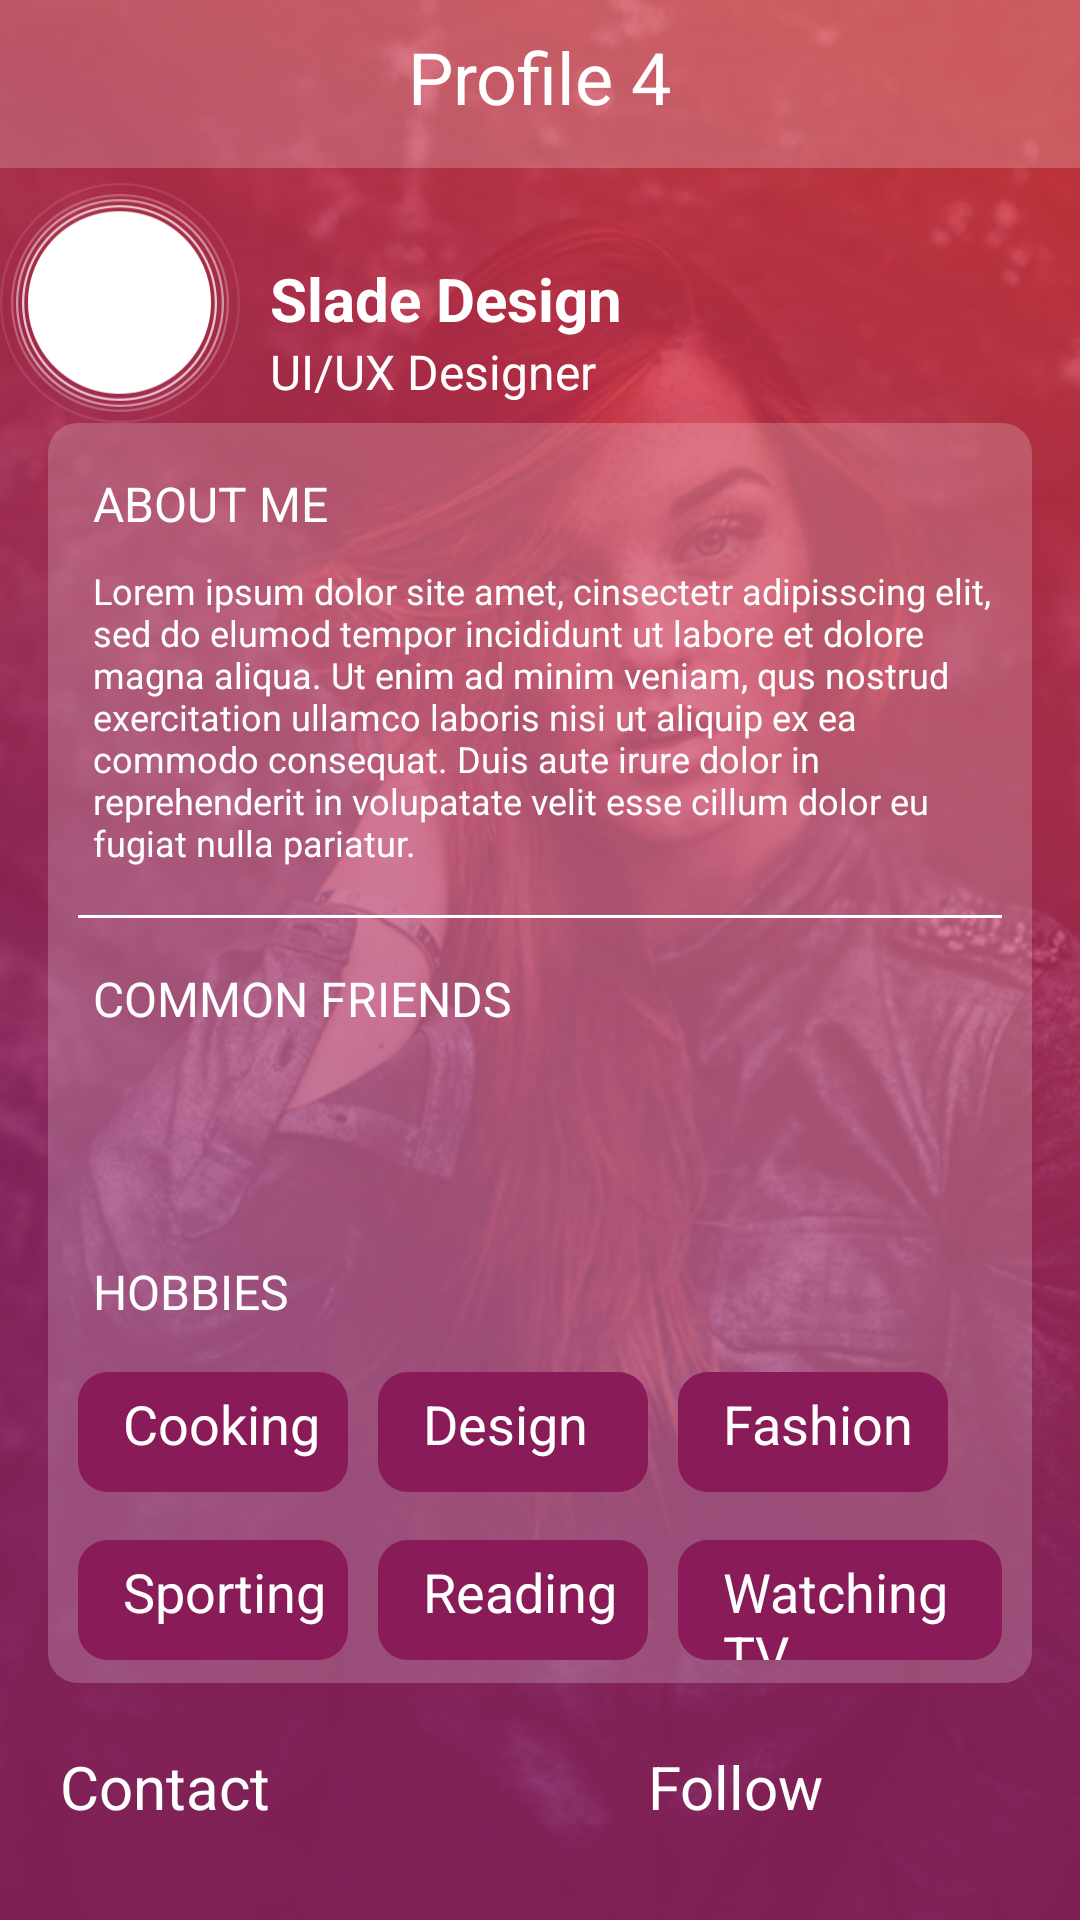

Reconstruct the res/layout file that produces this screen, plus the resources it refers to.
<!-- AndroidManifest.xml: application theme AppTheme -->
<!-- res/layout/activity_home.xml -->
<?xml version="1.0" encoding="utf-8"?>
 <RelativeLayout
    style="@style/RelativeLayoutStyle"
     xmlns:android="http://schemas.android.com/apk/res/android"
     xmlns:tools="http://schemas.android.com/tools"
     tools:context="com.example.ruaasamara.simpletask.HomeActivity"

    >



    
        <ImageView
            android:id="@+id/img1"
            android:layout_width="fill_parent"
            android:layout_height="fill_parent"
            android:scaleType="centerCrop"
            android:src="@drawable/signin_img2"/>
        <ImageView
            android:id="@+id/img2"
            android:layout_width="fill_parent"
            android:layout_height="fill_parent"
            android:scaleType="centerCrop"
            android:src="@drawable/walkthrough_bg"
            android:alpha="0.7"
            />

        <android.support.v7.widget.Toolbar
            android:layout_width="match_parent"
            android:layout_height="wrap_content"
            android:id="@+id/toolbar"
            android:layout_alignParentTop="true"
            android:background="#33ffffff"
            android:clipToPadding="false"
            android:paddingBottom="5dp"
            >
            <TextView
                android:text="Profile 4"
                android:layout_gravity="center"
                android:textSize="24dp"
                android:id="@+id/toolbar_title"
                style="@style/TextViewStyle" />
            <ImageView
                android:layout_width="wrap_content"
                android:layout_height="wrap_content"
                android:text="Profile 4"
                android:layout_gravity="right"
                android:id="@+id/toolRightIcon"
                android:src="@drawable/menu3"/>
        </android.support.v7.widget.Toolbar>


    <ImageView
           android:id="@+id/multiCircle"
           android:layout_width="80dp"
           android:layout_height="80dp"
           android:scaleType="centerCrop"
           android:background="@drawable/img_bg"
           android:layout_marginTop="5dp"
           android:layout_below="@id/toolbar"/>

        <TextView
          android:id="@+id/sladeDesign"
          android:text="Slade Design"
          android:textStyle="bold"
          android:textSize="20dp"
          android:paddingLeft="10dp"
          android:layout_marginTop="30dp"
          android:layout_toRightOf="@+id/multiCircle"
          android:layout_below="@id/toolbar"
          style="@style/TextViewStyle" />

        <TextView
          android:text="UI/UX Designer"
          android:paddingLeft="10dp"
          android:layout_below="@+id/sladeDesign"
          android:layout_toRightOf="@+id/multiCircle"
          android:id="@+id/textView2"
          style="@style/TextViewStyle"/>


        <LinearLayout
        android:layout_width="match_parent"
        android:layout_height="420dp"
        android:id="@+id/linearLayout"
        android:layout_marginBottom="16dp"
        android:weightSum="1"
        android:background="@drawable/roundedlayout"
        android:layout_marginLeft="16dp"
        android:layout_marginRight="16dp"
        android:layout_below="@+id/multiCircle"
        android:orientation="vertical">
        <TextView
            android:text="ABOUT ME"
            android:paddingLeft="5dp"
            android:layout_marginTop="16dp"
            android:layout_below="@+id/sladeDesign"
            android:layout_toRightOf="@+id/multiCircle"
            android:id="@+id/aboutMe"
            style="@style/TextViewStyle"/>
        <TextView
            android:text="Lorem ipsum dolor site amet, cinsectetr adipisscing elit, sed do elumod tempor incididunt ut labore et dolore magna aliqua. Ut enim ad minim veniam, qus nostrud exercitation ullamco laboris nisi ut aliquip ex ea commodo consequat. Duis aute irure dolor in reprehenderit in volupatate velit esse cillum dolor eu fugiat nulla pariatur."
            android:textSize="12dp"
            android:paddingLeft="5dp"
            android:layout_marginTop="10dp"
            android:id="@+id/text"
            style="@style/TextViewStyle"/>
        <View
            android:layout_width="fill_parent"
            android:layout_height="1dp"
            android:layout_marginTop="16dp"
            android:background="#ffffff"/>
        <TextView
            android:text="COMMON FRIENDS"
            android:paddingLeft="5dp"
            android:layout_marginTop="16dp"
            android:id="@+id/commonDriends"
            style="@style/TextViewStyle"/>
       <LinearLayout
           android:layout_width="wrap_content"
           android:layout_height="wrap_content"
           android:orientation="horizontal">
           <View
               style="@style/ViewStyle"/>
           <View
              style="@style/ViewStyle"/>
           <View
               style="@style/ViewStyle"/>
           <View
               style="@style/ViewStyle"/>
           <View
               style="@style/ViewStyle"/>

       </LinearLayout>
        <TextView
            android:text="HOBBIES"
            android:paddingLeft="5dp"
            android:layout_marginTop="16dp"
            style="@style/TextViewStyle"/>
        <RelativeLayout
            android:layout_width="match_parent"
            android:layout_height="wrap_content">
            <TextView
                android:layout_width="90dp"
                android:layout_height="40dp"
                android:id="@+id/cooking"
                android:text="Cooking"
                android:paddingLeft="15dp"
                android:paddingTop="5dp"
                android:textSize="18dp"
                android:layout_marginTop="16dp"
                android:background="@drawable/roundedtextview"
                style="@style/TextViewStyle"/>
            <TextView
                android:layout_width="90dp"
                android:layout_height="40dp"
                android:id="@+id/design"
                android:text="Design"
                android:paddingLeft="15dp"
                android:paddingTop="5dp"
                android:textSize="18dp"
                android:layout_marginTop="16dp"
                android:layout_marginLeft="10dp"
                android:layout_toRightOf="@+id/cooking"
                android:background="@drawable/roundedtextview"
                style="@style/TextViewStyle"/>
            <TextView
                android:layout_width="90dp"
                android:layout_height="40dp"
                android:id="@+id/fashion"
                android:text="Fashion"
                android:paddingLeft="15dp"
                android:paddingTop="5dp"
                android:textSize="18dp"
                android:layout_marginTop="16dp"
                android:layout_marginLeft="10dp"
                android:layout_toRightOf="@+id/design"
                android:background="@drawable/roundedtextview"
                style="@style/TextViewStyle"/>
            <TextView
                android:layout_width="90dp"
                android:layout_height="40dp"
                android:id="@+id/sporting"
                android:text="Sporting"
                android:paddingLeft="15dp"
                android:paddingTop="5dp"
                android:textSize="18dp"
                android:layout_marginTop="16dp"
                android:layout_below="@+id/cooking"
                android:background="@drawable/roundedtextview"
                style="@style/TextViewStyle"/>
            <TextView
                android:layout_width="90dp"
                android:layout_height="40dp"
                android:id="@+id/reading"
                android:text="Reading"
                android:paddingLeft="15dp"
                android:paddingTop="5dp"
                android:textSize="18dp"
                android:layout_marginTop="16dp"
                android:layout_marginLeft="10dp"
                android:layout_toRightOf="@+id/sporting"
                android:layout_below="@+id/design"
                android:background="@drawable/roundedtextview"
                style="@style/TextViewStyle"/>
            <TextView
                android:layout_width="130dp"
                android:layout_height="40dp"
                android:id="@+id/watchingTV"
                android:text="Watching TV"
                android:paddingLeft="15dp"
                android:paddingTop="5dp"
                android:textSize="18dp"
                android:layout_marginTop="16dp"
                android:layout_marginLeft="10dp"
                android:layout_toRightOf="@+id/reading"
                android:layout_below="@+id/fashion"
                android:background="@drawable/roundedtextview"
                style="@style/TextViewStyle"/>


        </RelativeLayout>




       </LinearLayout>

       <Button
        android:layout_width="180dp"
        android:text="Contact"
        android:id="@+id/contact"
        style="@style/ButtonStyle"
        android:layout_below="@+id/linearLayout"
        android:layout_alignParentStart="true" />
      <Button
        android:layout_width="180dp"
        android:text="Follow"
        android:id="@+id/follow"
        style="@style/ButtonStyle"
        android:layout_below="@+id/linearLayout"
        android:layout_toRightOf="@+id/contact"
        />


</RelativeLayout>
<!-- resources referenced by this layout -->
<resources>
  <!-- drawable img_bg: png bitmap (drawable, 11197 bytes) -->
  <!-- drawable roundedlayout (drawable) -->
  <?xml version="1.0" encoding="utf-8"?>
  <shape xmlns:android="http://schemas.android.com/apk/res/android">
      <solid android:color="#33ffffff" />
      <corners android:radius="10dip"/>
      <padding android:left="10dip" android:top="0dip" android:right="10dip" android:bottom="0dip" />
  </shape>
  <!-- drawable roundedtextview (drawable) -->
  <?xml version="1.0" encoding="utf-8"?>
  <shape xmlns:android="http://schemas.android.com/apk/res/android"
      android:shape="rectangle">
      <solid  android:color="#891b58"/>
      <corners android:bottomRightRadius="10dp"
          android:bottomLeftRadius="10dp"
          android:topRightRadius="10dp"
          android:topLeftRadius="10dp"/>
  </shape>
  <!-- drawable signin_img2: png bitmap (drawable, 478903 bytes) -->
  <!-- drawable walkthrough_bg: jpg bitmap (drawable, 67083 bytes) -->
  <style name="ButtonStyle" parent="@android:style/ButtonBar">
          <item name="android:layout_width">match_parent</item>
          <item name="android:layout_height">40dp</item>
          <item name="android:layout_marginLeft">16dp</item>
          <item name="android:textAlignment">center</item>
          <item name="android:textColor">#ffffff</item>
          <item name="android:textSize">20dp</item>
          <item name="android:background">@drawable/roundedbutton</item>
      </style>
  <style name="RelativeLayoutStyle">
          <item name="android:layout_width">match_parent</item>
          <item name="android:layout_height">match_parent</item>
          <item name="android:background">#ffffff</item>
      </style>
  <style name="TextViewStyle" parent="@android:style/TextAppearance">
          <item name="android:textColor">#ffffff</item>
          <item name="android:layout_width">wrap_content</item>
          <item name="android:layout_height">wrap_content</item>
      </style>
  <style name="ViewStyle">
          <item name="android:layout_width">50dp</item>
          <item name="android:layout_height">50dp</item>
          <item name="android:layout_marginRight">7dp</item>
          <item name="android:layout_marginTop">10dp</item>
          <item name="android:background">@drawable/circle</item>
      </style>
  <style name="AppTheme" parent="Theme.AppCompat.NoActionBar">
          <item name="windowActionBar">false</item>
          <item name="android:buttonStyle">@style/ButtonStyle</item>
          <item name="android:textViewStyle">@style/TextViewStyle</item>
          <item name="android:editTextStyle">@style/EditTextStyle</item>
      </style>
  <!-- drawable roundedbutton (drawable) -->
  <?xml version="1.0" encoding="utf-8"?>
  <shape xmlns:android="http://schemas.android.com/apk/res/android"
      android:shape="rectangle">
      <solid />
      <corners android:bottomRightRadius="30dp"
          android:bottomLeftRadius="30dp"
          android:topRightRadius="30dp"
          android:topLeftRadius="30dp"/>
  </shape>
  <!-- drawable circle (drawable) -->
  <?xml version="1.0" encoding="utf-8"?>
  <shape xmlns:android="http://schemas.android.com/apk/res/android" android:shape="oval" >
      <padding
          android:top="2dp"
          android:left="2dp"
          android:bottom="2dp"
          android:right="2dp" />
  </shape>
  <style name="EditTextStyle" parent="@android:style/TextAppearance.Medium">
          <item name="android:layout_width">match_parent</item>
          <item name="android:layout_height">40dp</item>
          <item name="android:textColor">#000000</item>
          <item name="android:textColorHint">#000000</item>
          <item name="android:paddingLeft">18dp</item>
          <item name="android:textSize">14sp</item>
          <item name="android:background">#d3d3d3</item>
          <item name="android:typeface">monospace</item>
      </style>
</resources>
